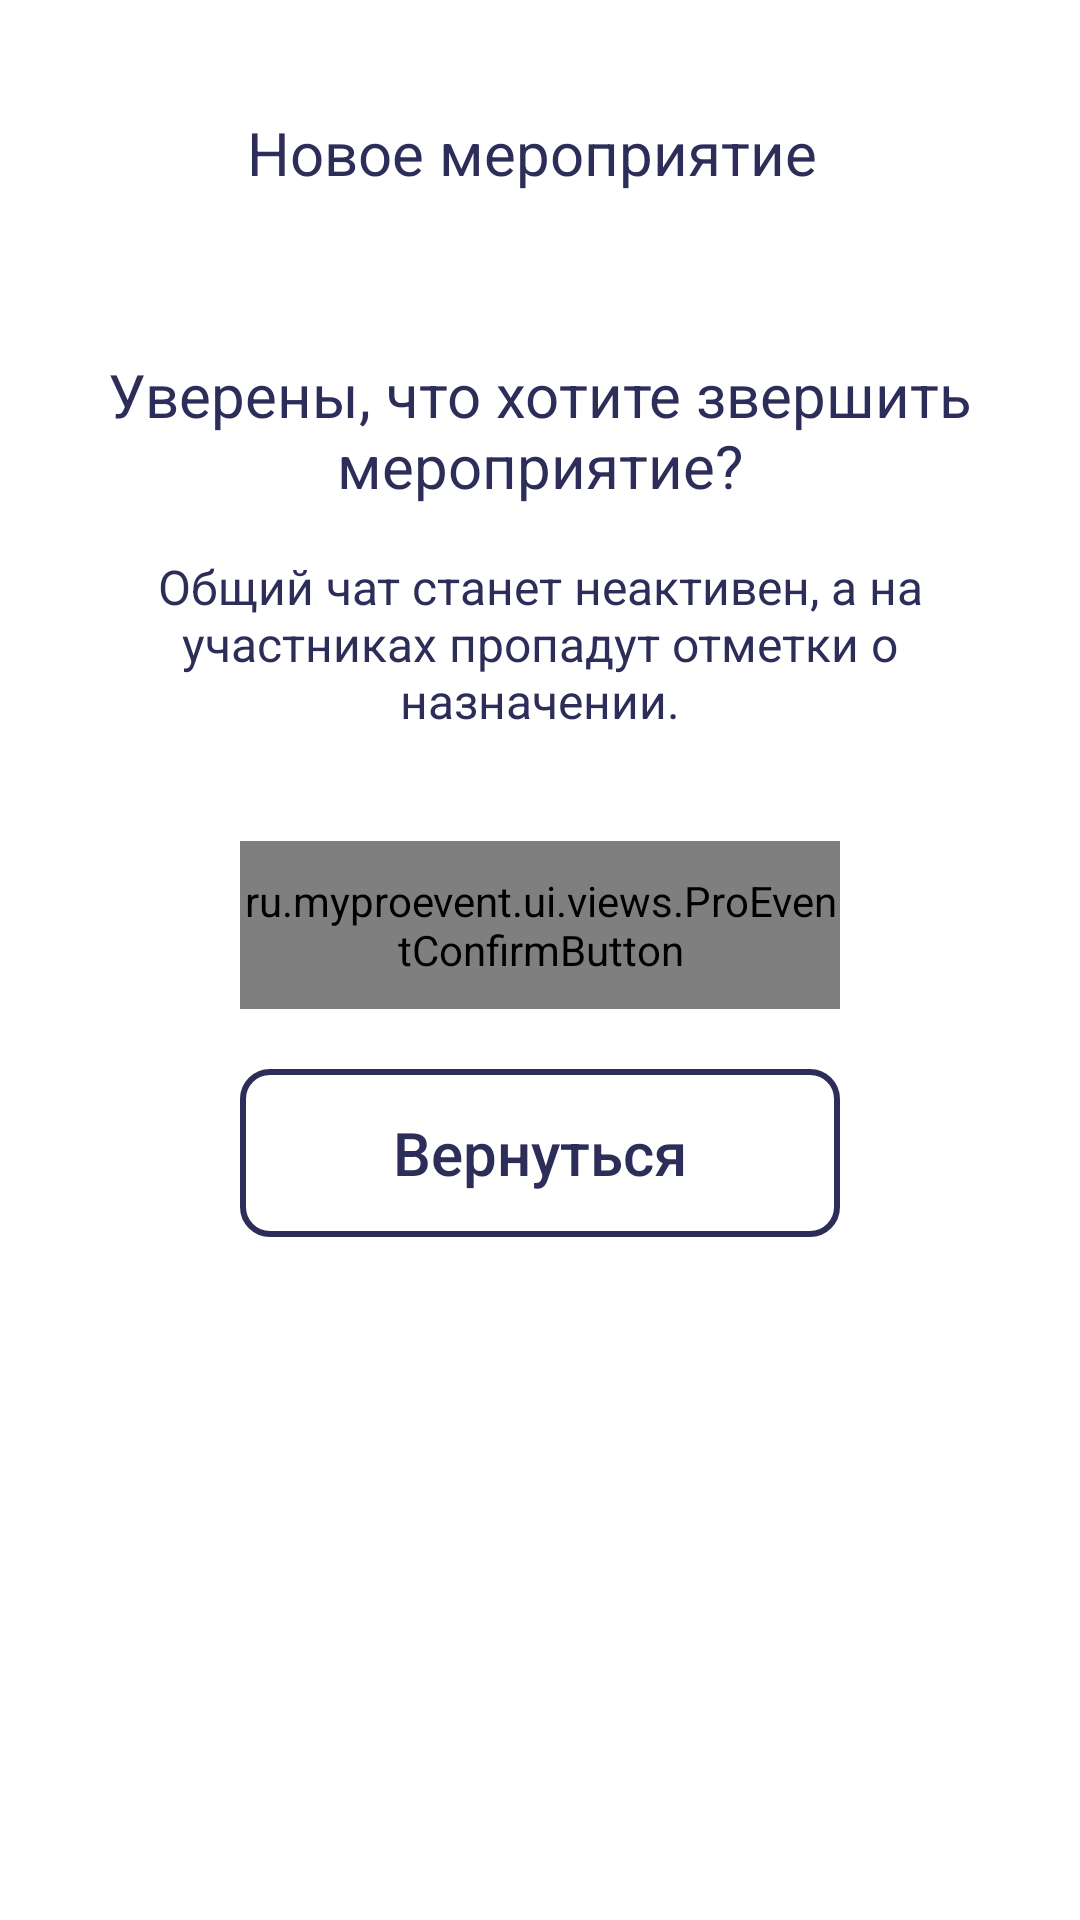

This screen was rendered from an Android layout file. Write that file and the resources it references.
<!-- AndroidManifest.xml: application theme Theme.Proevent.NoActionBar.Splash -->
<!-- res/layout/fragment_event_action_confirmation.xml -->
<?xml version="1.0" encoding="utf-8"?>
<FrameLayout xmlns:android="http://schemas.android.com/apk/res/android"
    xmlns:app="http://schemas.android.com/apk/res-auto"
    xmlns:tools="http://schemas.android.com/tools"
    android:layout_width="match_parent"
    android:layout_height="match_parent"
    android:background="@color/ProEvent_white">

    <androidx.constraintlayout.widget.ConstraintLayout
        android:id="@+id/container"
        android:layout_width="match_parent"
        android:layout_height="match_parent"
        android:layout_gravity="center_horizontal"
        android:background="@color/ProEvent_white">

        <ScrollView
            android:id="@+id/contactsScroll"
            android:layout_width="0dp"
            android:layout_height="0dp"
            android:fadeScrollbars="false"
            android:scrollbarThumbVertical="@color/ProEvent_orange_200"
            app:layout_constraintBottom_toBottomOf="parent"
            app:layout_constraintLeft_toLeftOf="parent"
            app:layout_constraintRight_toRightOf="parent"
            app:layout_constraintTop_toBottomOf="@id/event_bar"
            app:layout_constraintWidth_max="360dp">

            <LinearLayout
                android:id="@+id/scroll_child"
                android:layout_width="match_parent"
                android:layout_height="wrap_content"
                android:layout_gravity="center_horizontal"
                android:orientation="vertical"
                android:scrollbars="vertical">

                <TextView
                    android:id="@+id/confirm_title"
                    fontPath="@string/default_font_bold_path"
                    android:layout_width="wrap_content"
                    android:layout_height="wrap_content"
                    android:layout_marginHorizontal="20dp"
                    android:layout_marginTop="41dp"
                    android:text="Уверены, что хотите звершить мероприятие?"
                    android:textAlignment="center"
                    android:textColor="@color/ProEvent_blue_800"
                    android:textSize="20sp" />

                <TextView
                    android:id="@+id/confirm_description"
                    android:layout_width="wrap_content"
                    android:layout_height="wrap_content"
                    android:layout_marginHorizontal="20dp"
                    android:layout_marginTop="16dp"
                    android:text="Общий чат станет неактивен, а на участниках пропадут отметки о назначении."
                    android:textAlignment="center"
                    android:textColor="@color/ProEvent_blue_800"
                    android:textSize="16sp" />

                <androidx.constraintlayout.widget.ConstraintLayout
                    android:layout_width="match_parent"
                    android:layout_height="wrap_content"
                    android:layout_gravity="center_horizontal"
                    android:maxWidth="240dp">

                    <ru.myproevent.ui.views.ProEventConfirmButton
                        android:id="@+id/confirm"
                        style="@style/ProEventConfirmButton"
                        android:layout_width="0dp"
                        android:layout_height="56dp"
                        android:layout_marginHorizontal="20dp"
                        android:layout_marginTop="36dp"
                        android:text="Завершить"
                        app:layout_constraintLeft_toLeftOf="parent"
                        app:layout_constraintRight_toRightOf="parent"
                        app:layout_constraintTop_toTopOf="parent" />

                    <com.google.android.material.button.MaterialButton
                        android:id="@+id/cancel"
                        style="@style/Widget.MaterialComponents.Button.OutlinedButton"
                        fontPath="@string/default_font_bold_path"
                        android:layout_width="0dp"
                        android:layout_height="56dp"
                        android:layout_marginHorizontal="20dp"
                        android:layout_marginTop="20dp"
                        android:layout_marginBottom="12dp"
                        android:backgroundTint="@color/ProEvent_white"
                        android:insetTop="0dp"
                        android:insetBottom="0dp"
                        android:letterSpacing="0"
                        android:text="Вернуться"
                        android:textAllCaps="false"
                        android:textColor="@color/ProEvent_blue_800"
                        android:textSize="@dimen/fixed_title_text_size"
                        app:cornerRadius="10dp"
                        app:layout_constraintLeft_toLeftOf="parent"
                        app:layout_constraintRight_toRightOf="parent"
                        app:layout_constraintTop_toBottomOf="@id/confirm"
                        app:rippleColor="@android:color/transparent"
                        app:strokeColor="@color/ProEvent_blue_800"
                        app:strokeWidth="2dp" />
                </androidx.constraintlayout.widget.ConstraintLayout>

            </LinearLayout>
        </ScrollView>


        <androidx.constraintlayout.widget.ConstraintLayout
            android:id="@+id/event_bar"
            android:layout_width="0dp"
            android:layout_height="wrap_content"
            android:background="@color/ProEvent_white"
            android:paddingTop="40dp"
            app:layout_constraintLeft_toLeftOf="parent"
            app:layout_constraintRight_toRightOf="parent"
            app:layout_constraintTop_toTopOf="parent"
            app:layout_constraintWidth_max="360dp">

            <TextView
                android:id="@+id/title"
                fontPath="@string/default_font_bold_path"
                android:layout_width="0dp"
                android:layout_height="wrap_content"
                android:layout_marginLeft="7dp"
                android:ellipsize="end"
                android:includeFontPadding="false"
                android:maxLines="2"
                android:text="Новое мероприятие"
                android:textAlignment="center"
                android:textColor="@color/ProEvent_blue_800"
                android:textSize="20sp"
                app:layout_constraintLeft_toRightOf="@id/back_hit_area"
                app:layout_constraintRight_toLeftOf="@id/action_menu_icon_hit_area"
                app:layout_constraintTop_toTopOf="parent" />

            <View
                android:id="@+id/action_menu_icon_hit_area"
                android:layout_width="50dp"
                android:layout_height="50dp"
                android:layout_marginRight="7dp"
                android:visibility="visible"
                app:layout_constraintBottom_toBottomOf="@+id/title"
                app:layout_constraintRight_toRightOf="parent"
                app:layout_constraintTop_toTopOf="@+id/title" />

            <ImageView
                android:id="@+id/back"
                android:layout_width="wrap_content"
                android:layout_height="wrap_content"
                android:layout_marginLeft="20dp"
                android:src="@drawable/ic_back_to"
                app:layout_constraintBottom_toBottomOf="@id/title"
                app:layout_constraintLeft_toLeftOf="parent"
                app:layout_constraintTop_toTopOf="@id/title" />

            <View
                android:id="@+id/back_hit_area"
                android:layout_width="50dp"
                android:layout_height="50dp"
                app:layout_constraintBottom_toBottomOf="@id/back"
                app:layout_constraintLeft_toLeftOf="@id/back"
                app:layout_constraintRight_toRightOf="@id/back"
                app:layout_constraintTop_toTopOf="@id/back" />
        </androidx.constraintlayout.widget.ConstraintLayout>
    </androidx.constraintlayout.widget.ConstraintLayout>
</FrameLayout>
<!-- resources referenced by this layout -->
<resources>
  <color name="ProEvent_blue_800">#2D2D59</color>
  <color name="ProEvent_orange_200">#FF9580</color>
  <color name="ProEvent_white">#FFFFFFFF</color>
  <dimen name="fixed_title_text_size">20sp</dimen>
  <string name="default_font_bold_path">fonts/Inter-Bold.ttf</string>
  <style name="Theme.Proevent.NoActionBar.Splash">
          <item name="colorPrimaryVariant">@color/ProEvent_blue_900</item>
          <item name="android:navigationBarColor">@color/ProEvent_blue_900</item>
          <item name="android:windowBackground">@drawable/splash_background_drawable</item>
          <item name="android:windowLightStatusBar">false</item>
          <item name="android:windowLightNavigationBar" tools:targetApi="o_mr1">false
          </item> 
      </style>
  <color name="ProEvent_blue_900">#121233</color>
</resources>
